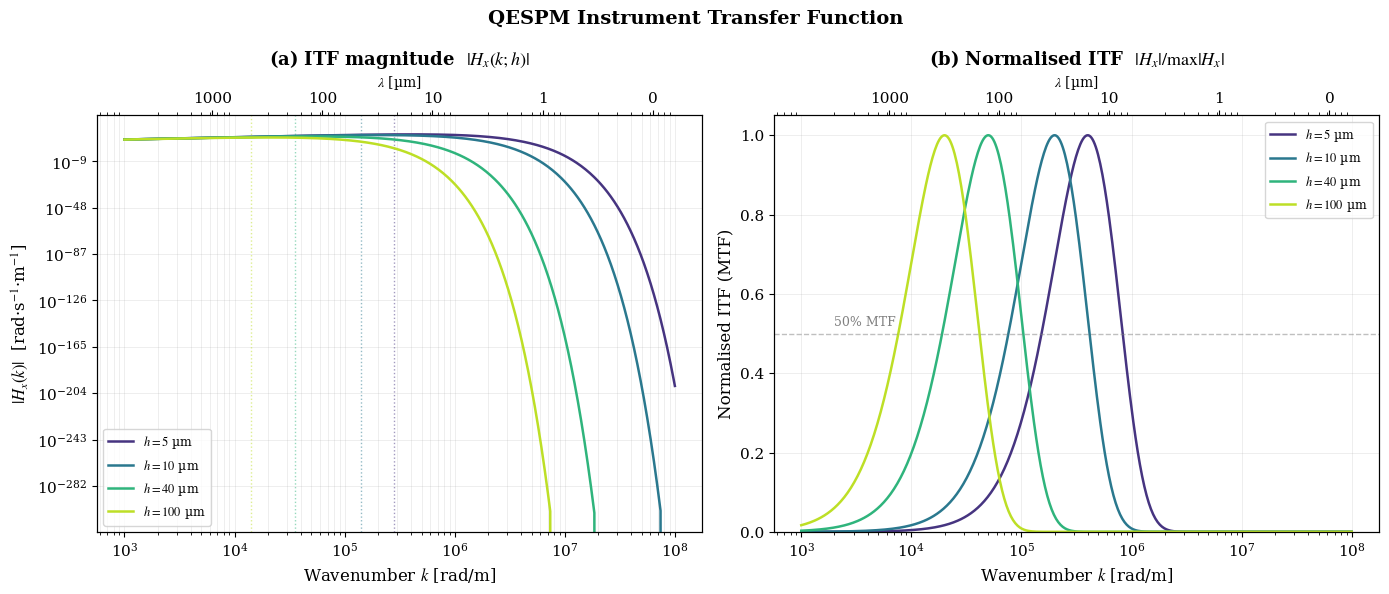
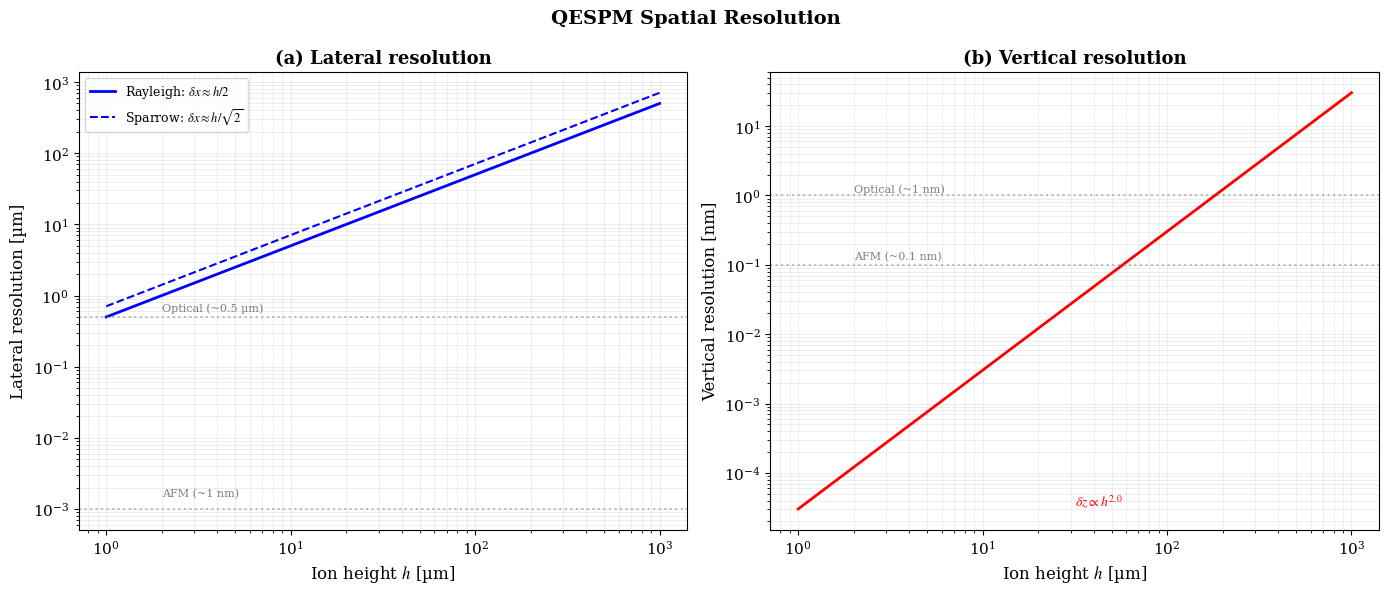
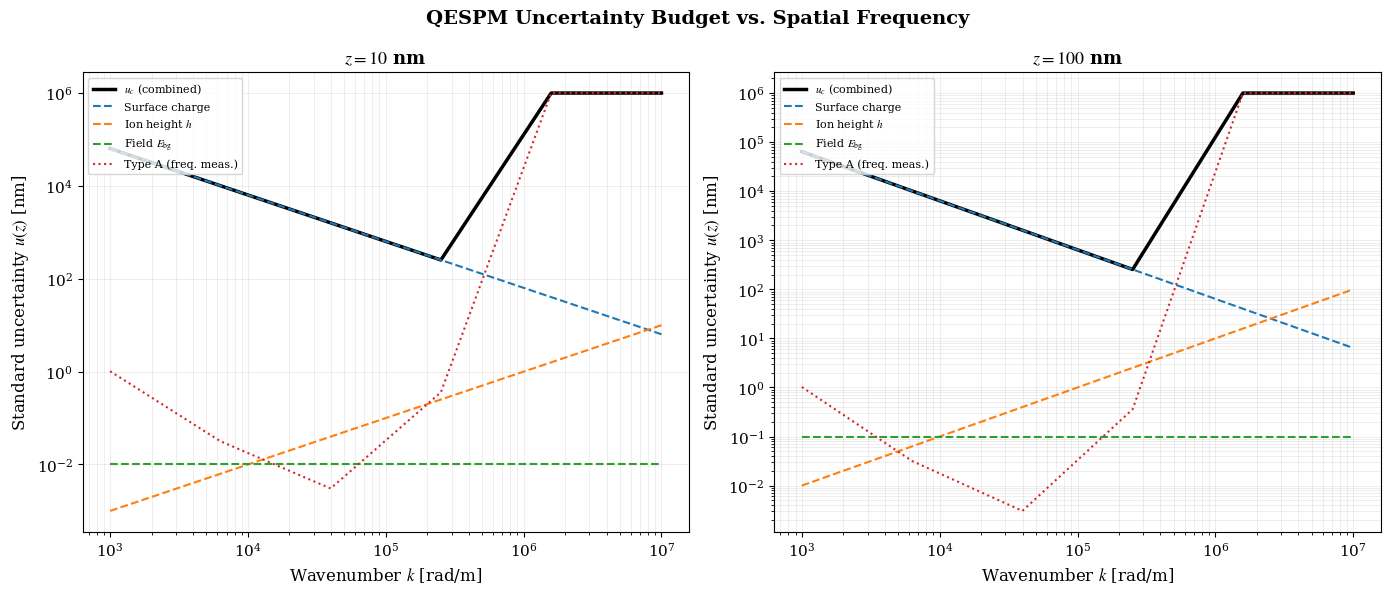
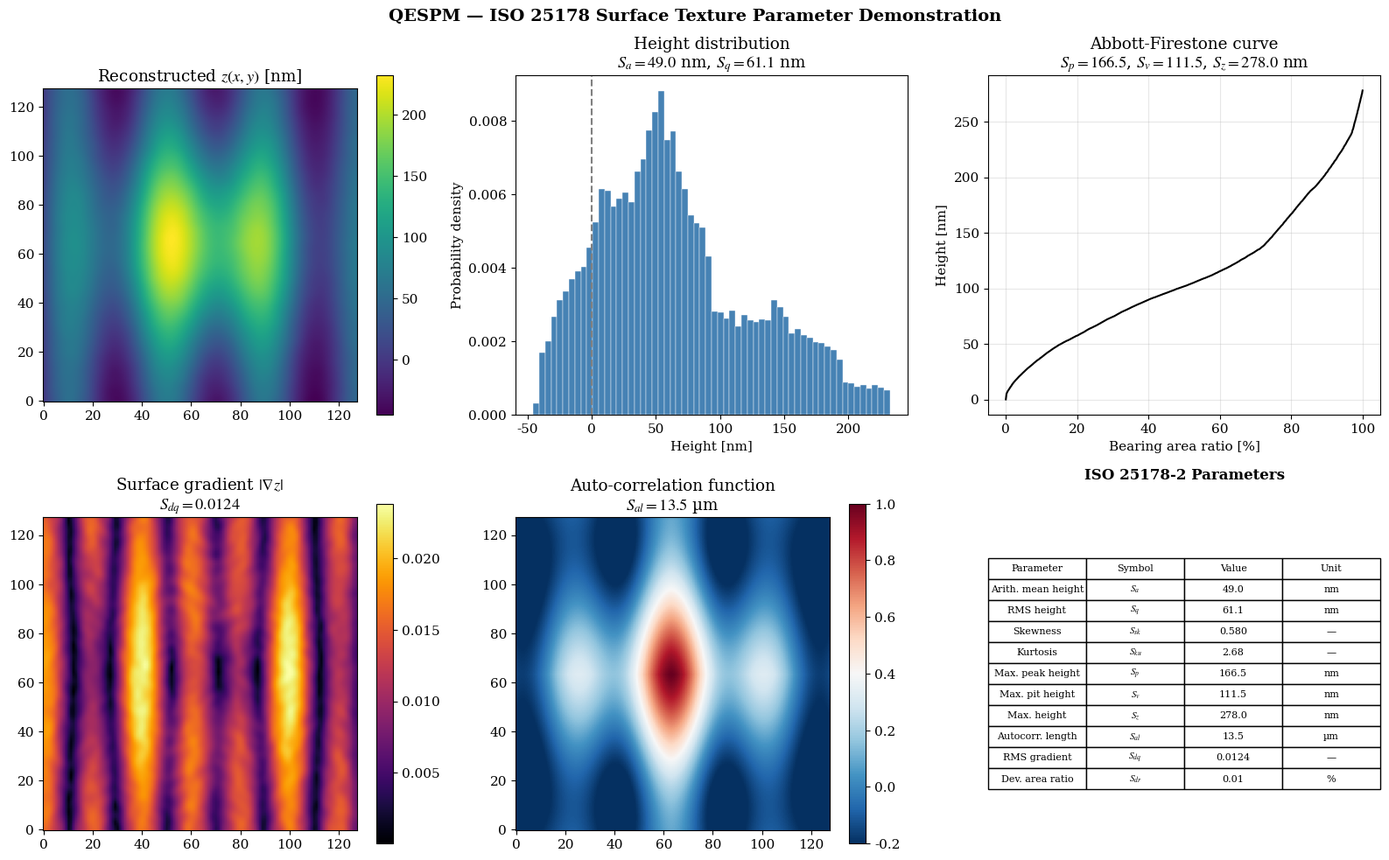

Reproduce these figures in Python, in order.
"""
metrology_toolkit.py — QESPM Metrology Toolkit
================================================
Implements the metrology framework for Quantum Electrostatic Scanning
Probe Microscopy (QESPM):

  1. Instrument Transfer Function (ITF) computation and visualisation
  2. Spatial resolution analysis (Rayleigh, Sparrow, vertical)
  3. GUM-compliant uncertainty propagation
  4. ISO 25178 surface texture parameter computation from reconstructed z(x,y)
  5. Calibration factor extraction from sinusoidal standards

All computations in SI units.  Designed for publication-quality PDF figure
generation.

Author: QESPM metrology framework
"""

import numpy as np
from numpy.fft import fft2, ifft2, fftfreq
from dataclasses import dataclass, field
from typing import Optional, Dict, Tuple
import matplotlib
import matplotlib.pyplot as plt


# =====================================================================
# Physical constants
# =====================================================================
E_CHARGE = 1.602176634e-19       # C
M_CA40   = 40.0 * 1.660539e-27   # kg
EPS0     = 8.8541878128e-12      # F/m


# =====================================================================
# Instrument parameters
# =====================================================================
@dataclass
class QESPMParameters:
    """QESPM instrument parameters with nominal uncertainties."""

    # ---- Ion parameters ----
    ion_mass: float = M_CA40
    u_ion_mass: float = 1e-9 * M_CA40      # negligible (< 10⁻⁹ relative)

    # ---- Trap parameters ----
    freq_sec_x: float = 1.0e6              # Hz
    u_freq_sec_x: float = 10.0             # Hz (calibration uncertainty)
    E_bg: float = 1.0e4                    # V/m, background field at surface
    u_E_bg: float = 10.0                   # V/m (from trap calibration)

    # ---- Scan parameters ----
    ion_height: float = 40e-6              # m
    u_ion_height: float = 100e-9           # m (height calibration)
    dx_sample: float = 0.5e-6             # m, sampling interval
    fov: float = 128e-6                    # m, field of view

    # ---- Measurement precision ----
    delta_omega_noise: float = 2 * np.pi * 5.0   # rad/s (5 Hz conservative freq. resolution)
    u_delta_omega_typeA: float = 2 * np.pi * 0.3  # rad/s (repeatability for 100 ms, unchanged)

    # ---- Surface charge (dominant systematic) ----
    sigma_residual: float = 1.13e-8          # C/m², residual charge after UV cleaning

    # ---- Temperature ----
    temperature: float = 4.0               # K
    u_temperature: float = 0.1             # K

    @property
    def omega_sec_x(self) -> float:
        return 2.0 * np.pi * self.freq_sec_x

    @property
    def prefactor(self) -> float:
        """e / (2 m ω_x) — converts ∂²Φ/∂x² to Δω [m²/(V·s)]"""
        return E_CHARGE / (2.0 * self.ion_mass * self.omega_sec_x)

    @property
    def nx(self) -> int:
        """Number of x-pixels for the nominal FOV."""
        return int(self.fov / self.dx_sample)

    @property
    def u_surface_charge_equiv_height(self) -> float:
        """
        Equivalent height uncertainty from residual surface charge.
        Uses the Fourier-space formula: φ_charge(k) = σ/(2ε₀k),
        z_eq = φ_charge/E_bg.  Evaluated at k = 2×10⁵ rad/m for the
        single-point budget; the full k-dependence is used in figures.
        """
        k_eval = 2e5  # evaluation wavenumber from Table 3
        return self.sigma_residual / (2 * EPS0 * k_eval * self.E_bg)


# =====================================================================
# 1. Instrument Transfer Function
# =====================================================================

def itf_x(
    kx: np.ndarray,
    ky: np.ndarray,
    params: QESPMParameters,
) -> np.ndarray:
    """
    Instrument transfer function for the x-channel.

    H_x(k_x, k_y; h) = -(e E_bg / 2m ω_x) · k_x² · exp(-k h)

    Parameters
    ----------
    kx, ky : ndarray
        Wavevectors [rad/m].  Broadcastable.
    params : QESPMParameters

    Returns
    -------
    H : ndarray, complex (purely real, negative)
    """
    k = np.sqrt(kx**2 + ky**2)
    return -(params.prefactor * params.E_bg) * kx**2 * np.exp(-k * params.ion_height)


def itf_magnitude(kx, ky, params):
    """|H_x(k_x, k_y)|."""
    return np.abs(itf_x(kx, ky, params))


def itf_normalised(kx, ky, params):
    """Normalised ITF (MTF analogue): |H| / max(|H|)."""
    H_mag = itf_magnitude(kx, ky, params)
    return H_mag / np.max(H_mag)


def itf_optimal_wavenumber(params: QESPMParameters) -> float:
    """Wavenumber giving maximum |H| for a given height: k_opt = √2 / h."""
    return np.sqrt(2.0) / params.ion_height


def itf_cutoff_wavelengths(params: QESPMParameters) -> Tuple[float, float]:
    """
    50% MTF cut-off wavelengths.

    Returns
    -------
    lambda_min : float
        Short-wavelength cut-off (high-k side, 50% of peak).
    lambda_max : float
        Long-wavelength limit from field of view.
    """
    # High-k cut-off: solve k² exp(-k h) = 0.5 · max
    # Approximate: k_high ≈ 3.4/h
    k_high = 3.4 / params.ion_height
    lambda_min = 2 * np.pi / k_high

    # Low-k limit: field of view
    lambda_max = params.fov

    return lambda_min, lambda_max


# =====================================================================
# 2. Spatial Resolution
# =====================================================================

def rayleigh_resolution(params: QESPMParameters) -> float:
    """Rayleigh lateral resolution: δx ≈ h/2."""
    return params.ion_height / 2.0


def sparrow_resolution(params: QESPMParameters) -> float:
    """Sparrow lateral resolution: δx ≈ h/√2."""
    return params.ion_height / np.sqrt(2.0)


def vertical_resolution(
    k: float,
    params: QESPMParameters,
) -> float:
    """
    Noise-equivalent vertical resolution at spatial frequency k.

    δz(k) = (2m ω_x / e E_bg) · δω / (k² e^{-k h})
    """
    return (params.delta_omega_noise / params.prefactor) / (
        params.E_bg * k**2 * np.exp(-k * params.ion_height)
    )


def vertical_resolution_optimal(params: QESPMParameters) -> float:
    """Vertical resolution at the optimal spatial frequency k = 2/h."""
    k_opt = 2.0 / params.ion_height
    return vertical_resolution(k_opt, params)


def resolution_area_product(params: QESPMParameters) -> float:
    """Q = δz_min / δx_Rayleigh."""
    return vertical_resolution_optimal(params) / rayleigh_resolution(params)


# =====================================================================
# 3. GUM-Compliant Uncertainty Propagation
# =====================================================================

@dataclass
class UncertaintyBudget:
    """Container for an uncertainty budget evaluation."""

    sources: Dict[str, float] = field(default_factory=dict)
    sensitivities: Dict[str, float] = field(default_factory=dict)
    contributions: Dict[str, float] = field(default_factory=dict)
    u_combined: float = 0.0
    u_expanded: float = 0.0  # k = 2

    def report(self, z_nominal: float = 100e-9, h: float = 40e-6) -> str:
        """Generate a formatted uncertainty budget report."""
        lines = []
        lines.append("=" * 70)
        lines.append("  QESPM Uncertainty Budget (GUM-compliant)")
        lines.append("=" * 70)
        lines.append(f"  Nominal surface height: z = {z_nominal*1e9:.1f} nm")
        lines.append(f"  Ion height: h = {h*1e6:.0f} µm")
        lines.append("")
        lines.append(f"  {'Source':<35s} {'u(x_i)':>12s} {'|∂z/∂x_i|':>12s} "
                     f"{'u_i(z) [nm]':>12s}  {'% var':>6s}")
        lines.append("  " + "-" * 80)

        total_var = self.u_combined**2
        for name in self.sources:
            u_i = self.contributions.get(name, 0)
            pct = u_i**2 / total_var * 100 if total_var > 0 else 0
            lines.append(
                f"  {name:<35s} {self.sources[name]:>12.3e} "
                f"{self.sensitivities[name]:>12.3e} {u_i*1e9:>12.3f}  "
                f"{pct:>5.1f}%"
            )

        lines.append("  " + "-" * 80)
        lines.append(f"  Combined standard uncertainty u_c(z):  "
                     f"{self.u_combined*1e9:.3f} nm")
        lines.append(f"  Expanded uncertainty U (k=2):          "
                     f"{self.u_expanded*1e9:.3f} nm")
        lines.append("=" * 70)
        return "\n".join(lines)


def evaluate_uncertainty(
    z: float,
    k: float,
    params: QESPMParameters,
) -> UncertaintyBudget:
    """
    Evaluate the GUM uncertainty budget for a surface height measurement
    at a single spatial frequency k.

    Parameters
    ----------
    z : float
        Nominal surface height amplitude [m].
    k : float
        Surface spatial frequency [rad/m].
    params : QESPMParameters

    Returns
    -------
    UncertaintyBudget
    """
    budget = UncertaintyBudget()

    h = params.ion_height
    E = params.E_bg
    w = params.omega_sec_x
    m = params.ion_mass
    e = E_CHARGE
    dw = params.delta_omega_noise

    # ---- Source values (standard uncertainties) ----
    u_sources = {
        "Ion height h": params.u_ion_height,
        "Background field E_bg": params.u_E_bg,
        "Frequency meas. (Type A)": params.u_delta_omega_typeA,
        "Secular frequency ω_x": params.u_freq_sec_x * 2 * np.pi,
        "Ion mass m": params.u_ion_mass,
    }
    # Surface charge: k-dependent Fourier formula σ/(2ε₀kE_bg)
    u_sources["Surface charge σ (equiv. height)"] = (
        params.sigma_residual / (2 * EPS0 * k * params.E_bg))

    # ---- Absolute sensitivity coefficients |∂z/∂x_i| ----
    # Derived from z = (2m ω_x / e E_bg) · Δω · e^{+kh} / k²
    ekh = np.exp(-k * h)

    sensitivities = {
        # Charge: z_eq = σ/(2ε₀kE_bg), ∂z/∂σ = 1/(2ε₀kE_bg)
        "Surface charge σ (equiv. height)": 1.0,  # u_source is pre-converted to equiv. height
        "Ion height h": abs(z * k),                # ∂z/∂h = z·k
        "Background field E_bg": abs(z / E),       # ∂z/∂E = -z/E
        "Frequency meas. (Type A)": (2 * m * w / (e * E * k**2 * ekh)),
        "Secular frequency ω_x": abs(z / w),       # ∂z/∂ω ≈ z/ω
        "Ion mass m": abs(z / m),                  # ∂z/∂m ≈ z/m
    }

    # ---- Uncertainty contributions u_i(z) = |∂z/∂x_i| · u(x_i) ----
    contributions = {}
    for name in u_sources:
        contributions[name] = min(
            sensitivities[name] * u_sources[name],
            1e-3,  # cap at 1 mm to prevent overflow
        )

    # ---- Combined uncertainty ----
    u_c = np.sqrt(sum(min(c, 1e-3)**2 for c in contributions.values()))

    budget.sources = u_sources
    budget.sensitivities = sensitivities
    budget.contributions = contributions
    budget.u_combined = u_c
    budget.u_expanded = 2.0 * u_c

    return budget


# =====================================================================
# 4. ISO 25178 Surface Texture Parameters
# =====================================================================

def iso25178_height_parameters(
    z: np.ndarray,
    dx: float,
    dy: Optional[float] = None,
) -> Dict[str, float]:
    """
    Compute ISO 25178-2 areal height parameters from a reconstructed
    surface height map z(x,y).

    Parameters
    ----------
    z : (ny, nx) ndarray
        Surface height map [m].
    dx, dy : float
        Pixel spacing [m].

    Returns
    -------
    params : dict
        Dictionary of ISO 25178 height parameters.
    """
    if dy is None:
        dy = dx

    z_flat = z.ravel()
    z_mean = np.mean(z_flat)
    z_centred = z - z_mean

    # -- Height parameters (ISO 25178-2, §4) --
    Sa = np.mean(np.abs(z_centred))           # Arithmetic mean height
    Sq = np.std(z_flat, ddof=0)               # Root mean square height
    Ssk = np.mean(z_centred**3) / Sq**3 if Sq > 0 else 0.0  # Skewness
    Sku = np.mean(z_centred**4) / Sq**4 if Sq > 0 else 0.0  # Kurtosis
    Sp = np.max(z_flat) - z_mean              # Maximum peak height
    Sv = abs(np.min(z_flat) - z_mean)         # Maximum pit height
    Sz = Sp + Sv                              # Maximum height

    # -- Spatial parameters (ISO 25178-2, §5) --
    # Auto-correlation length Sal: distance for ACF to decay to 0.2
    # Simplified: compute radial ACF and find 0.2 crossing
    from scipy.signal import correlate2d
    acf = correlate2d(z_centred, z_centred, mode="same")
    acf /= np.max(acf)
    centre_y, centre_x = acf.shape[0] // 2, acf.shape[1] // 2

    # Radial profile
    r_max = min(centre_x, centre_y)
    radial_acf = np.zeros(r_max)
    for r in range(r_max):
        y_idx, x_idx = np.ogrid[-centre_y:acf.shape[0]-centre_y,
                                 -centre_x:acf.shape[1]-centre_x]
        mask = (np.sqrt(x_idx**2 + y_idx**2) >= r) & \
               (np.sqrt(x_idx**2 + y_idx**2) < r + 1)
        if np.any(mask):
            radial_acf[r] = np.mean(acf[mask])

    # Sal: distance where ACF drops below 0.2
    below_02 = np.where(radial_acf < 0.2)[0]
    Sal = below_02[0] * dx if len(below_02) > 0 else r_max * dx

    # -- Hybrid parameters (ISO 25178-2, §6) --
    # RMS gradient Sdq
    dzdx = np.gradient(z, dx, axis=1)
    dzdy = np.gradient(z, dy, axis=0)
    Sdq = np.sqrt(np.mean(dzdx**2 + dzdy**2))

    # Developed interfacial area ratio Sdr
    A_sampling = dx * dy
    A_surface = np.sum(np.sqrt(1 + dzdx**2 + dzdy**2)) * A_sampling
    A_nominal = z.size * A_sampling
    Sdr = (A_surface / A_nominal - 1.0) * 100  # percent

    return {
        "Sa": Sa, "Sq": Sq, "Ssk": Ssk, "Sku": Sku,
        "Sp": Sp, "Sv": Sv, "Sz": Sz,
        "Sal": Sal, "Sdq": Sdq, "Sdr": Sdr,
    }


# =====================================================================
# 5. Calibration Factor Extraction
# =====================================================================

def calibrate_from_grating(
    k_ref: float,
    A_ref: float,
    delta_omega_measured: float,
    params: QESPMParameters,
) -> Tuple[float, float]:
    """
    Extract calibration factor from a sinusoidal grating standard.

    Given a grating with known wavenumber k_ref and amplitude A_ref,
    and the measured frequency shift amplitude, determine:
      C_cal = e E_bg / (2 m ω_x)   (the calibrated prefactor)

    Parameters
    ----------
    k_ref : float
        Grating wavenumber [rad/m].
    A_ref : float
        Certified grating amplitude [m].
    delta_omega_measured : float
        Measured |Δω_x| amplitude [rad/s].
    params : QESPMParameters

    Returns
    -------
    C_cal : float
        Calibrated prefactor [m²/(V·s²)].
    u_C_cal : float
        Standard uncertainty in C_cal.
    """
    h = params.ion_height
    ekh = np.exp(-k_ref * h)

    # Expected: |Δω| = C · E_bg · A_ref · k_ref² · e^{-k_ref h}
    # But actually C already includes E_bg: C = e·E_bg/(2mω)
    # So: |Δω| = C_cal · A_ref · k_ref² · e^{-k_ref h}
    C_cal = delta_omega_measured / (A_ref * k_ref**2 * ekh)

    # Uncertainty propagation (simplified)
    u_A = 0.5e-9  # 0.5 nm standard uncertainty in A_ref (typical PTB/NIST)
    u_dw = params.u_delta_omega_typeA
    u_h = params.u_ion_height

    u_C = C_cal * np.sqrt(
        (u_A / A_ref)**2 +
        (u_dw / delta_omega_measured)**2 +
        (k_ref * u_h)**2   # from e^{-k h} sensitivity
    )

    return C_cal, u_C


# =====================================================================
# 6. Main: generate metrology figures
# =====================================================================
if __name__ == "__main__":
    matplotlib.use("Agg")
    plt.rcParams.update({
        "figure.dpi": 150,
        "savefig.dpi": 150,
        "savefig.bbox": "tight",
        "font.family": "serif",
        "font.size": 11,
        "mathtext.fontset": "stix",
    })

    params = QESPMParameters()

    # ==================================================================
    # Figure M1: ITF magnitude and phase
    # ==================================================================
    k_vals = np.logspace(3, 8, 500)
    heights = [5e-6, 10e-6, 40e-6, 100e-6]
    colours = plt.cm.viridis(np.linspace(0.15, 0.9, len(heights)))

    fig1, (ax1a, ax1b) = plt.subplots(1, 2, figsize=(14, 6))

    for h_i, c in zip(heights, colours):
        p = QESPMParameters(ion_height=h_i)
        H_mag = itf_magnitude(k_vals, np.zeros_like(k_vals), p)
        H_mag_norm = H_mag / np.max(H_mag) if np.max(H_mag) > 0 else H_mag

        ax1a.loglog(k_vals, H_mag, color=c, lw=1.8,
                     label=f"$h = {h_i*1e6:.0f}$ µm")
        # Mark k_opt
        k_opt_i = itf_optimal_wavenumber(p)
        ax1a.axvline(k_opt_i, color=c, ls=":", lw=1, alpha=0.5)

        ax1b.semilogx(k_vals, H_mag_norm, color=c, lw=1.8,
                       label=f"$h = {h_i*1e6:.0f}$ µm")

    # 50% MTF line
    ax1b.axhline(0.5, color="gray", ls="--", lw=1, alpha=0.5)
    ax1b.text(2e3, 0.52, "50% MTF", fontsize=9, color="gray")

    ax1a.set_xlabel("Wavenumber $k$ [rad/m]", fontsize=12)
    ax1a.set_ylabel("$|H_x(k)|$  [rad·s$^{-1}$·m$^{-1}$]", fontsize=12)
    ax1a.set_title("(a) ITF magnitude  $|H_x(k;h)|$", fontsize=13, fontweight="bold")
    ax1a.legend(fontsize=9)
    ax1a.grid(True, alpha=0.3, lw=0.5, which="both")

    ax1b.set_xlabel("Wavenumber $k$ [rad/m]", fontsize=12)
    ax1b.set_ylabel("Normalised ITF (MTF)", fontsize=12)
    ax1b.set_title("(b) Normalised ITF  $|H_x|/\\max|H_x|$", fontsize=13,
                   fontweight="bold")
    ax1b.legend(fontsize=9, loc="upper right")
    ax1b.grid(True, alpha=0.3, lw=0.5)
    ax1b.set_ylim(0, 1.05)

    # Secondary x-axis: wavelength
    for ax in [ax1a, ax1b]:
        ax_top = ax.twiny()
        ax_top.set_xscale("log")
        ax_top.set_xlim(ax.get_xlim())
        lam_ticks = np.array([0.1, 1, 10, 100, 1000]) * 1e-6
        ax_top.set_xticks([2*np.pi/lt for lt in lam_ticks])
        ax_top.set_xticklabels([f"{lt*1e6:.0f}" for lt in lam_ticks])
        ax_top.set_xlabel("$\\lambda$ [µm]", fontsize=10)

    fig1.suptitle("QESPM Instrument Transfer Function", fontsize=14,
                  fontweight="bold")
    plt.tight_layout()
    fig1.savefig("figM1_itf.pdf")
    print("Saved figM1_itf.pdf")

    # ==================================================================
    # Figure M2: Spatial resolution vs ion height
    # ==================================================================
    h_range = np.logspace(-6, -3, 200)
    rayleigh = np.array([rayleigh_resolution(QESPMParameters(ion_height=h))
                          for h in h_range])
    sparrow = np.array([sparrow_resolution(QESPMParameters(ion_height=h))
                         for h in h_range])
    vert_res = np.array([vertical_resolution_optimal(QESPMParameters(ion_height=h))
                          for h in h_range])

    fig2, (ax2a, ax2b) = plt.subplots(1, 2, figsize=(14, 6))

    ax2a.loglog(h_range * 1e6, rayleigh * 1e6, "b-", lw=2,
                label="Rayleigh: $\\delta x \\approx h/2$")
    ax2a.loglog(h_range * 1e6, sparrow * 1e6, "b--", lw=1.5,
                label="Sparrow: $\\delta x \\approx h/\\sqrt{2}$")
    ax2a.set_xlabel("Ion height $h$ [µm]", fontsize=12)
    ax2a.set_ylabel("Lateral resolution [µm]", fontsize=12)
    ax2a.set_title("(a) Lateral resolution", fontsize=13, fontweight="bold")
    ax2a.legend(fontsize=9)
    ax2a.grid(True, alpha=0.3, lw=0.5, which="both")

    # Reference: AFM, optical
    ax2a.axhline(0.001, color="gray", ls=":", alpha=0.5)
    ax2a.text(2, 0.0015, "AFM (~1 nm)", fontsize=8, color="gray")
    ax2a.axhline(0.5, color="gray", ls=":", alpha=0.5)
    ax2a.text(2, 0.6, "Optical (~0.5 µm)", fontsize=8, color="gray")

    ax2b.loglog(h_range * 1e6, vert_res * 1e9, "r-", lw=2,
                label="$\\delta z_{\\min}$ at $k_{\\rm opt}$")
    ax2b.set_xlabel("Ion height $h$ [µm]", fontsize=12)
    ax2b.set_ylabel("Vertical resolution [nm]", fontsize=12)
    ax2b.set_title("(b) Vertical resolution", fontsize=13, fontweight="bold")
    ax2b.grid(True, alpha=0.3, lw=0.5, which="both")

    # Reference
    ax2b.axhline(0.1, color="gray", ls=":", alpha=0.5)
    ax2b.text(2, 0.12, "AFM (~0.1 nm)", fontsize=8, color="gray")
    ax2b.axhline(1.0, color="gray", ls=":", alpha=0.5)
    ax2b.text(2, 1.1, "Optical (~1 nm)", fontsize=8, color="gray")

    # Power-law fit
    coeffs = np.polyfit(np.log(h_range), np.log(vert_res), 1)
    ax2b.text(0.5, 0.05, f"$\\delta z \\propto h^{{{coeffs[0]:.1f}}}$",
              transform=ax2b.transAxes, fontsize=10, color="red")

    fig2.suptitle("QESPM Spatial Resolution", fontsize=14, fontweight="bold")
    plt.tight_layout()
    fig2.savefig("figM2_resolution.pdf")
    print("Saved figM2_resolution.pdf")

    # ==================================================================
    # Figure M3: Uncertainty budget
    # ==================================================================
    # Evaluate at several (k, z) combinations
    k_test = np.logspace(3, 7, 6)
    z_test = [10e-9, 100e-9]

    fig3, axes3 = plt.subplots(1, 2, figsize=(14, 6))

    for ax, z_i in zip(axes3, z_test):
        u_combined = []
        u_charge = []
        u_height = []
        u_field = []
        u_typeA = []

        for k_j in k_test:
            budget = evaluate_uncertainty(z_i, k_j, params)
            u_combined.append(budget.u_combined)
            u_charge.append(budget.contributions.get(
                "Surface charge σ (equiv. height)", 0))
            u_height.append(budget.contributions.get("Ion height h", 0))
            u_field.append(budget.contributions.get("Background field E_bg", 0))
            u_typeA.append(budget.contributions.get("Frequency meas. (Type A)", 0))

        u_combined = np.array(u_combined)
        u_charge = np.array(u_charge)
        u_height = np.array(u_height)
        u_field = np.array(u_field)
        u_typeA = np.array(u_typeA)

        ax.loglog(k_test, u_combined * 1e9, "k-", lw=2.5, label="$u_c$ (combined)")
        ax.loglog(k_test, u_charge * 1e9, ls="--", label="Surface charge")
        ax.loglog(k_test, u_height * 1e9, ls="--", label="Ion height $h$")
        ax.loglog(k_test, u_field * 1e9, ls="--", label="Field $E_{\\rm bg}$")
        ax.loglog(k_test, u_typeA * 1e9, ls=":", label="Type A (freq. meas.)")

        ax.set_xlabel("Wavenumber $k$ [rad/m]", fontsize=12)
        ax.set_ylabel("Standard uncertainty $u(z)$ [nm]", fontsize=12)
        ax.set_title(f"$z = {z_i*1e9:.0f}$ nm", fontsize=13, fontweight="bold")
        ax.legend(fontsize=8, loc="upper left")
        ax.grid(True, alpha=0.3, lw=0.5, which="both")

    fig3.suptitle("QESPM Uncertainty Budget vs. Spatial Frequency",
                  fontsize=14, fontweight="bold")
    plt.tight_layout()
    fig3.savefig("figM3_uncertainty.pdf")
    print("Saved figM3_uncertainty.pdf")

    # ==================================================================
    # Figure M4: ISO 25178 parameter demonstration
    # ==================================================================
    # Generate a synthetic reconstructed surface
    nx, ny = 128, 128
    dx = 0.5e-6
    x = np.arange(nx) * dx
    y = np.arange(ny) * dx
    xx, yy = np.meshgrid(x, y)
    xc, yc = nx * dx / 2, ny * dx / 2

    # Test surface: plateau + roughness
    z_surf = np.zeros((ny, nx))
    # Plateau
    z_surf += 200e-9 * np.exp(-((xx - xc)**2 + (yy - yc)**2) / (2 * (15e-6)**2))
    # Sinusoidal grating
    z_surf += 50e-9 * np.sin(2 * np.pi * xx / 20e-6)
    # Random roughness
    rng = np.random.default_rng(42)
    from scipy.ndimage import gaussian_filter
    roughness = rng.normal(0, 5e-9, (ny, nx))
    roughness = gaussian_filter(roughness, sigma=1e-6 / dx)
    z_surf += roughness

    iso_params = iso25178_height_parameters(z_surf, dx)

    fig4, axes4 = plt.subplots(2, 3, figsize=(16, 10))

    # Height map
    im0 = axes4[0, 0].imshow(z_surf * 1e9, cmap="viridis", origin="lower")
    axes4[0, 0].set_title("Reconstructed $z(x,y)$ [nm]")
    plt.colorbar(im0, ax=axes4[0, 0])

    # Height histogram
    axes4[0, 1].hist(z_surf.ravel() * 1e9, bins=60, color="steelblue",
                      edgecolor="white", lw=0.3, density=True)
    axes4[0, 1].axvline(0, color="gray", ls="--")
    axes4[0, 1].set_xlabel("Height [nm]")
    axes4[0, 1].set_ylabel("Probability density")
    axes4[0, 1].set_title(f"Height distribution\n"
                          f"$S_a={iso_params['Sa']*1e9:.1f}$ nm, "
                          f"$S_q={iso_params['Sq']*1e9:.1f}$ nm")

    # Abbott-Firestone (bearing area) curve
    z_sorted = np.sort(z_surf.ravel())
    bearing = np.linspace(0, 100, len(z_sorted))
    axes4[0, 2].plot(bearing, (z_sorted - z_sorted.min()) * 1e9, "k-", lw=1.5)
    axes4[0, 2].set_xlabel("Bearing area ratio [%]")
    axes4[0, 2].set_ylabel("Height [nm]")
    axes4[0, 2].set_title(f"Abbott-Firestone curve\n"
                          f"$S_{{p}}={iso_params['Sp']*1e9:.1f}$, "
                          f"$S_{{v}}={iso_params['Sv']*1e9:.1f}$, "
                          f"$S_{{z}}={iso_params['Sz']*1e9:.1f}$ nm")
    axes4[0, 2].grid(True, alpha=0.3)

    # Surface gradient magnitude
    dzdx = np.gradient(z_surf, dx, axis=1)
    dzdy = np.gradient(z_surf, dx, axis=0)
    grad_mag = np.sqrt(dzdx**2 + dzdy**2)
    im3 = axes4[1, 0].imshow(grad_mag, cmap="inferno", origin="lower")
    axes4[1, 0].set_title(f"Surface gradient $|\\nabla z|$\n"
                          f"$S_{{dq}}={iso_params['Sdq']:.4f}$")
    plt.colorbar(im3, ax=axes4[1, 0])

    # Auto-correlation function
    from scipy.signal import correlate2d
    zc = z_surf - z_surf.mean()
    acf = correlate2d(zc, zc, mode="same")
    acf /= acf.max()
    im4 = axes4[1, 1].imshow(acf, cmap="RdBu_r", origin="lower",
                              vmin=-0.2, vmax=1.0)
    axes4[1, 1].set_title(f"Auto-correlation function\n"
                          f"$S_{{al}}={iso_params['Sal']*1e6:.1f}$ µm")
    plt.colorbar(im4, ax=axes4[1, 1])

    # Parameter summary table
    axes4[1, 2].axis("off")
    table_data = [
        ["Parameter", "Symbol", "Value", "Unit"],
        ["Arith. mean height", "$S_a$", f"{iso_params['Sa']*1e9:.1f}", "nm"],
        ["RMS height", "$S_q$", f"{iso_params['Sq']*1e9:.1f}", "nm"],
        ["Skewness", "$S_{sk}$", f"{iso_params['Ssk']:.3f}", "—"],
        ["Kurtosis", "$S_{ku}$", f"{iso_params['Sku']:.2f}", "—"],
        ["Max. peak height", "$S_p$", f"{iso_params['Sp']*1e9:.1f}", "nm"],
        ["Max. pit height", "$S_v$", f"{iso_params['Sv']*1e9:.1f}", "nm"],
        ["Max. height", "$S_z$", f"{iso_params['Sz']*1e9:.1f}", "nm"],
        ["Autocorr. length", "$S_{al}$", f"{iso_params['Sal']*1e6:.1f}", "µm"],
        ["RMS gradient", "$S_{dq}$", f"{iso_params['Sdq']:.4f}", "—"],
        ["Dev. area ratio", "$S_{dr}$", f"{iso_params['Sdr']:.2f}", "%"],
    ]
    table = axes4[1, 2].table(
        cellText=table_data[1:],
        colLabels=table_data[0],
        cellLoc="center",
        loc="center",
    )
    table.auto_set_font_size(False)
    table.set_fontsize(8)
    table.scale(1.0, 1.3)
    axes4[1, 2].set_title("ISO 25178-2 Parameters", fontsize=12, fontweight="bold",
                           pad=20)

    fig4.suptitle("QESPM — ISO 25178 Surface Texture Parameter Demonstration",
                  fontsize=14, fontweight="bold")
    plt.tight_layout()
    fig4.savefig("figM4_iso25178.pdf")
    print("Saved figM4_iso25178.pdf")

    # ==================================================================
    # Print uncertainty budget for a representative case
    # ==================================================================
    print()
    budget_report = evaluate_uncertainty(100e-9, 2e5, params)
    print(budget_report.report(100e-9, params.ion_height))
    print()
    print("✓ All metrology figures generated:")
    print("  figM1_itf.pdf           — ITF magnitude and normalised MTF")
    print("  figM2_resolution.pdf     — Lateral and vertical resolution vs. h")
    print("  figM3_uncertainty.pdf    — Uncertainty budget vs. spatial frequency")
    print("  figM4_iso25178.pdf       — ISO 25178 parameter demonstration")
